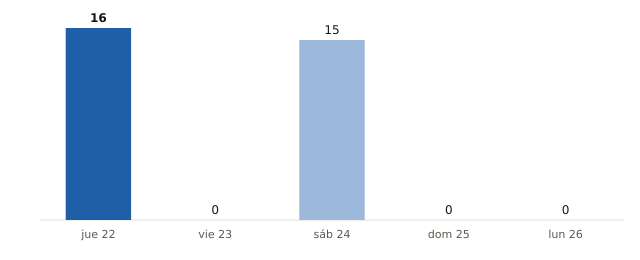

The table this chart was drawn from, first rows:
fecha, municipios_prob_90_o_mas
2026-10-22, 16
2026-10-23, 0
2026-10-24, 15
2026-10-25, 0
2026-10-26, 0
